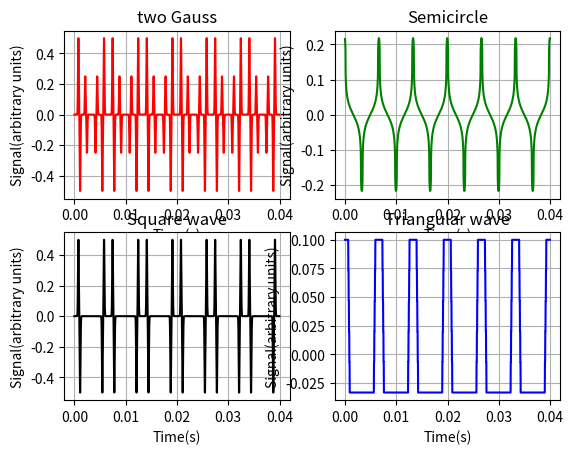

Write the Python code that produced this figure.
# -*- coding: utf-8 -*-
"""
Created on Thu Dec 15 17:13:08 2016

@author: TanMingjun
"""

from __future__ import division
import matplotlib.pyplot as plt
import numpy as np
from copy import deepcopy

class waves1:
    def _init_(self):
        
        self.x = np.linspace(0,1,101)
        self.y = np.exp(-1000*(self.x-0.3)**2)+0.5*np.exp(-1000*(self.x-0.7)**2)
        self.y[0] = 0
        self.y[-1] = 0

    def iteration(self):

        self.x = np.linspace(0,1,101)

        self.y_now = np.exp(-1000*(self.x-0.3)**2)+0.5*np.exp(-1000*(self.x-0.7)**2) 
        self.y_now[0] = 0
        self.y_now[-1] = 0

        self.y_old = deepcopy(self.y_now)
        self.y_new = np.zeros(101)
        self.T=[]
        self.N=[]
        for j in range(1200):
            for i in range(101):
                if i== 0 or i== 100:
                    self.y_new[i] = 0
                else:
                    self.y_new[i] = - self.y_old[i] + self.y_now[i+1] + self.y_now[i-1]
            self.y_old = deepcopy(self.y_now)
            self.y_now = deepcopy(self.y_new)
            self.N.append(self.y_now[5])
            self.T.append(0.01/300*j)
           
                
        return self.y_now, self.T,self.N

class waves2:
    def _init_(self):
        
        self.x = np.linspace(0,1,101)
        self.y = np.sqrt(0.25-(self.x-0.5)**2)
        self.y[0] = 0
        self.y[-1] = 0

    def iteration(self):

        self.x = np.linspace(0,1,101)

        self.y_now = np.sqrt(0.25-(self.x-0.5)**2)
        self.y_now[0] = 0
        self.y_now[-1] = 0

        self.y_old = deepcopy(self.y_now)
        self.y_new = np.zeros(101)
        self.T=[]
        self.N=[]
        for j in range(1200):
            for i in range(101):
                if i== 0 or i== 100:
                    self.y_new[i] = 0
                else:
                    self.y_new[i] = - self.y_old[i] + self.y_now[i+1] + self.y_now[i-1]
            self.y_old = deepcopy(self.y_now)
            self.y_now = deepcopy(self.y_new)
            self.N.append(self.y_now[5])
            self.T.append(0.01/300*j)
           
                
        return self.y_now, self.T,self.N

class waves3:
    def _init_(self):
        
        self.x = np.linspace(0,1,101)
        self.y= np.zeros(101)
        for i in range(101):
            if 10<=i<=30:
                self.y[i] = 0.5
            else:
                self.y[i] = 0
        self.y[0] = 0
        self.y[-1] = 0

    def iteration(self):

        self.x = np.linspace(0,1,101)
        self.y_now= np.zeros(101)
        for i in range(101):
            if 10<=i<=30:
                self.y_now[i] = 0.5
            else:
                self.y_now[i] = 0
        self.y_now = np.exp(-1000*(self.x-0.3)**2) 
        self.y_now[0] = 0
        self.y_now[-1] = 0

        self.y_old = deepcopy(self.y_now)
        self.y_new = np.zeros(101)
        self.T=[]
        self.N=[]
        for j in range(1200):
            for i in range(101):
                if i== 0 or i== 100:
                    self.y_new[i] = 0
                else:
                    self.y_new[i] = - self.y_old[i] + self.y_now[i+1] + self.y_now[i-1]
            self.y_old = deepcopy(self.y_now)
            self.y_now = deepcopy(self.y_new)
            self.N.append(self.y_now[5])
            self.T.append(0.01/300*j)
           
                
        return self.y_now, self.T,self.N

class waves4:
    def _init_(self):
        
        self.x = np.linspace(0,1,101)
        self.y= np.zeros(101)
        for i in range(101):
            if 0<=i<=25:
                self.y[i] = 1/50*i
            else:
                self.y[i] = -1/150*i+2/3
        self.y[0] = 0
        self.y[-1] = 0

    def iteration(self):

        self.x = np.linspace(0,1,101)
        self.y_now= np.zeros(101)
        for i in range(101):
            if 0<=i<=25:
                self.y_now[i] = 1/50*i
            else:
                self.y_now[i] = -1/150*i+2/3
        self.y_now[0] = 0
        self.y_now[-1] = 0

        self.y_old = deepcopy(self.y_now)
        self.y_new = np.zeros(101)
        self.T=[]
        self.N=[]
        for j in range(1200):
            for i in range(101):
                if i== 0 or i== 100:
                    self.y_new[i] = 0
                else:
                    self.y_new[i] = - self.y_old[i] + self.y_now[i+1] + self.y_now[i-1]
            self.y_old = deepcopy(self.y_now)
            self.y_now = deepcopy(self.y_new)
            self.N.append(self.y_now[5])
            self.T.append(0.01/300*j)
           
                
        return self.y_now, self.T,self.N

plt.subplot(221)
A = waves1()
A.iteration()
plt.plot(A.T,A.N,'r')
plt.xlabel('Time(s)')
plt.ylabel('Signal(arbitrary units)')
plt.title('two Gauss')
plt.grid(True)
plt.show()

plt.subplot(222)
A = waves2()
A.iteration()
plt.plot(A.T,A.N,'g')
plt.xlabel('Time(s)')
plt.ylabel('Signal(arbitrary units)')
plt.title('Semicircle')
plt.grid(True)
plt.show()

plt.subplot(223)
A = waves3()
A.iteration()
plt.plot(A.T,A.N,'k')
plt.xlabel('Time(s)')
plt.ylabel('Signal(arbitrary units)')
plt.title('Square wave')
plt.grid(True)
plt.show()

plt.subplot(224)
A = waves4()
A.iteration()
plt.plot(A.T,A.N,'b')
plt.xlabel('Time(s)')
plt.ylabel('Signal(arbitrary units)')
plt.title('Triangular wave')
plt.grid(True)
plt.show()